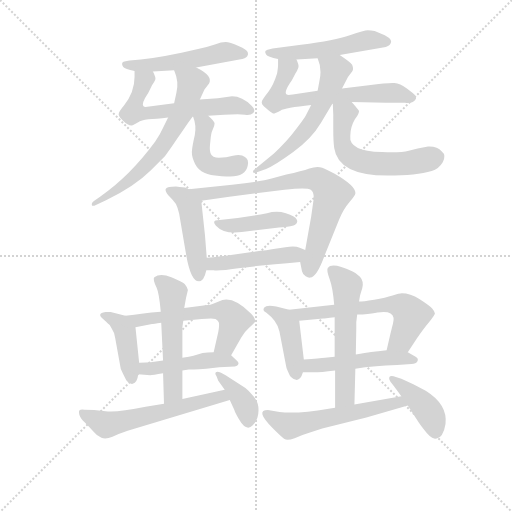
t = 0.00 s
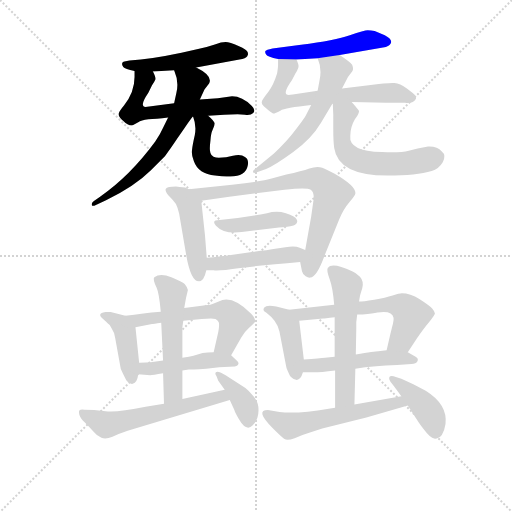
t = 3.26 s
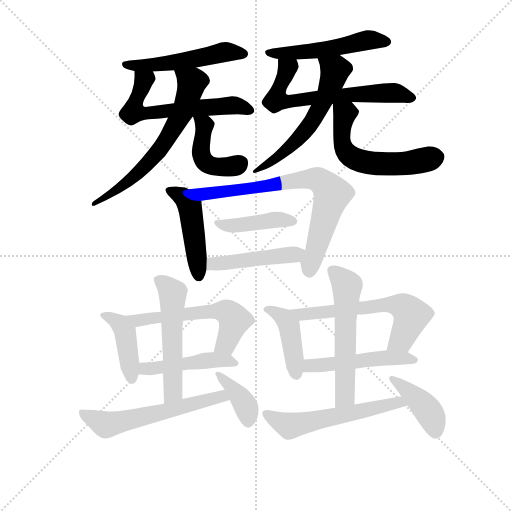
t = 6.51 s
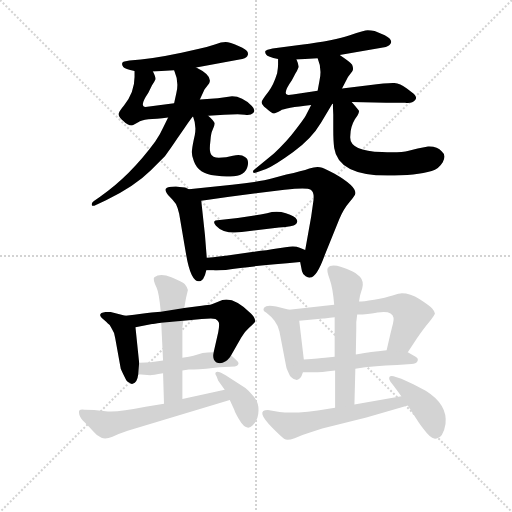
t = 9.77 s
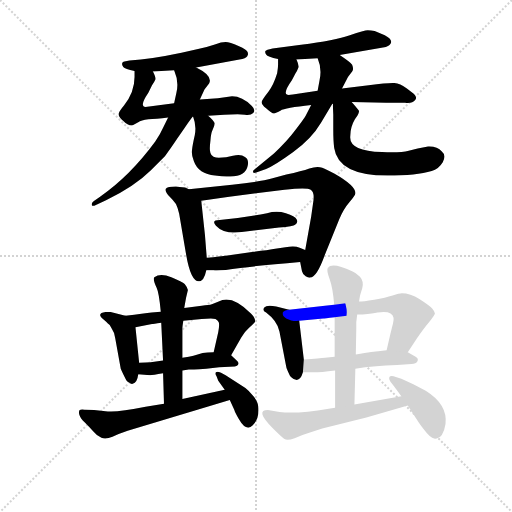
t = 13.03 s
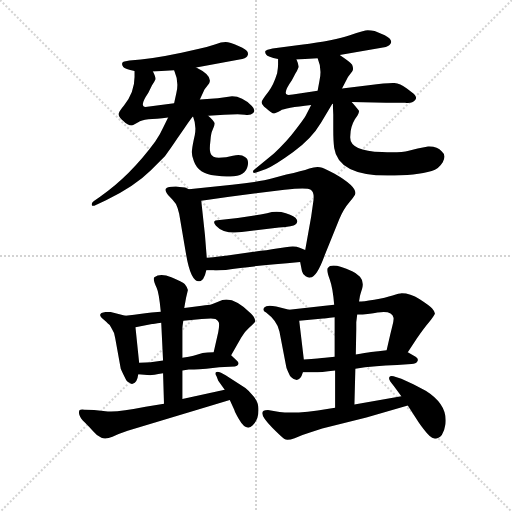
t = 16.29 s

The animated SVG that drew these frames (rendered in a browser with its animation timeline set to each time). Animation: 24 CSS @keyframes rules; one cycle of 16.29 s.

<svg version="1.1" viewBox="0 0 1024 1024" xmlns="http://www.w3.org/2000/svg">
  <g stroke="lightgray" stroke-dasharray="1,1" stroke-width="1" transform="scale(4, 4)">
    <line x1="0" y1="0" x2="256" y2="256"></line>
    <line x1="256" y1="0" x2="0" y2="256"></line>
    <line x1="128" y1="0" x2="128" y2="256"></line>
    <line x1="0" y1="128" x2="256" y2="128"></line>
  </g>
<g transform="scale(0.92, -0.92) translate(60, -900)">
   <style type="text/css">
    @keyframes keyframes0 {
      from {
       stroke: blue;
       stroke-dashoffset: 516;
       stroke-width: 128;
       }
       63% {
       animation-timing-function: step-end;
       stroke: blue;
       stroke-dashoffset: 0;
       stroke-width: 128;
       }
       to {
       stroke: black;
       stroke-width: 1024;
       }
       }
       #make-me-a-hanzi-animation-0 {
         animation: keyframes0 0.669922s both;
         animation-delay: 0.000000s;
         animation-timing-function: linear;
       }
    @keyframes keyframes1 {
      from {
       stroke: blue;
       stroke-dashoffset: 602;
       stroke-width: 128;
       }
       66% {
       animation-timing-function: step-end;
       stroke: blue;
       stroke-dashoffset: 0;
       stroke-width: 128;
       }
       to {
       stroke: black;
       stroke-width: 1024;
       }
       }
       #make-me-a-hanzi-animation-1 {
         animation: keyframes1 0.739909s both;
         animation-delay: 0.669922s;
         animation-timing-function: linear;
       }
    @keyframes keyframes2 {
      from {
       stroke: blue;
       stroke-dashoffset: 642;
       stroke-width: 128;
       }
       68% {
       animation-timing-function: step-end;
       stroke: blue;
       stroke-dashoffset: 0;
       stroke-width: 128;
       }
       to {
       stroke: black;
       stroke-width: 1024;
       }
       }
       #make-me-a-hanzi-animation-2 {
         animation: keyframes2 0.772461s both;
         animation-delay: 1.409831s;
         animation-timing-function: linear;
       }
    @keyframes keyframes3 {
      from {
       stroke: blue;
       stroke-dashoffset: 442;
       stroke-width: 128;
       }
       59% {
       animation-timing-function: step-end;
       stroke: blue;
       stroke-dashoffset: 0;
       stroke-width: 128;
       }
       to {
       stroke: black;
       stroke-width: 1024;
       }
       }
       #make-me-a-hanzi-animation-3 {
         animation: keyframes3 0.609701s both;
         animation-delay: 2.182292s;
         animation-timing-function: linear;
       }
    @keyframes keyframes4 {
      from {
       stroke: blue;
       stroke-dashoffset: 517;
       stroke-width: 128;
       }
       63% {
       animation-timing-function: step-end;
       stroke: blue;
       stroke-dashoffset: 0;
       stroke-width: 128;
       }
       to {
       stroke: black;
       stroke-width: 1024;
       }
       }
       #make-me-a-hanzi-animation-4 {
         animation: keyframes4 0.670736s both;
         animation-delay: 2.791992s;
         animation-timing-function: linear;
       }
    @keyframes keyframes5 {
      from {
       stroke: blue;
       stroke-dashoffset: 640;
       stroke-width: 128;
       }
       68% {
       animation-timing-function: step-end;
       stroke: blue;
       stroke-dashoffset: 0;
       stroke-width: 128;
       }
       to {
       stroke: black;
       stroke-width: 1024;
       }
       }
       #make-me-a-hanzi-animation-5 {
         animation: keyframes5 0.770833s both;
         animation-delay: 3.462728s;
         animation-timing-function: linear;
       }
    @keyframes keyframes6 {
      from {
       stroke: blue;
       stroke-dashoffset: 580;
       stroke-width: 128;
       }
       65% {
       animation-timing-function: step-end;
       stroke: blue;
       stroke-dashoffset: 0;
       stroke-width: 128;
       }
       to {
       stroke: black;
       stroke-width: 1024;
       }
       }
       #make-me-a-hanzi-animation-6 {
         animation: keyframes6 0.722005s both;
         animation-delay: 4.233561s;
         animation-timing-function: linear;
       }
    @keyframes keyframes7 {
      from {
       stroke: blue;
       stroke-dashoffset: 571;
       stroke-width: 128;
       }
       65% {
       animation-timing-function: step-end;
       stroke: blue;
       stroke-dashoffset: 0;
       stroke-width: 128;
       }
       to {
       stroke: black;
       stroke-width: 1024;
       }
       }
       #make-me-a-hanzi-animation-7 {
         animation: keyframes7 0.714681s both;
         animation-delay: 4.955566s;
         animation-timing-function: linear;
       }
    @keyframes keyframes8 {
      from {
       stroke: blue;
       stroke-dashoffset: 468;
       stroke-width: 128;
       }
       60% {
       animation-timing-function: step-end;
       stroke: blue;
       stroke-dashoffset: 0;
       stroke-width: 128;
       }
       to {
       stroke: black;
       stroke-width: 1024;
       }
       }
       #make-me-a-hanzi-animation-8 {
         animation: keyframes8 0.630859s both;
         animation-delay: 5.670247s;
         animation-timing-function: linear;
       }
    @keyframes keyframes9 {
      from {
       stroke: blue;
       stroke-dashoffset: 752;
       stroke-width: 128;
       }
       71% {
       animation-timing-function: step-end;
       stroke: blue;
       stroke-dashoffset: 0;
       stroke-width: 128;
       }
       to {
       stroke: black;
       stroke-width: 1024;
       }
       }
       #make-me-a-hanzi-animation-9 {
         animation: keyframes9 0.861979s both;
         animation-delay: 6.301107s;
         animation-timing-function: linear;
       }
    @keyframes keyframes10 {
      from {
       stroke: blue;
       stroke-dashoffset: 412;
       stroke-width: 128;
       }
       57% {
       animation-timing-function: step-end;
       stroke: blue;
       stroke-dashoffset: 0;
       stroke-width: 128;
       }
       to {
       stroke: black;
       stroke-width: 1024;
       }
       }
       #make-me-a-hanzi-animation-10 {
         animation: keyframes10 0.585286s both;
         animation-delay: 7.163086s;
         animation-timing-function: linear;
       }
    @keyframes keyframes11 {
      from {
       stroke: blue;
       stroke-dashoffset: 463;
       stroke-width: 128;
       }
       60% {
       animation-timing-function: step-end;
       stroke: blue;
       stroke-dashoffset: 0;
       stroke-width: 128;
       }
       to {
       stroke: black;
       stroke-width: 1024;
       }
       }
       #make-me-a-hanzi-animation-11 {
         animation: keyframes11 0.626790s both;
         animation-delay: 7.748372s;
         animation-timing-function: linear;
       }
    @keyframes keyframes12 {
      from {
       stroke: blue;
       stroke-dashoffset: 420;
       stroke-width: 128;
       }
       58% {
       animation-timing-function: step-end;
       stroke: blue;
       stroke-dashoffset: 0;
       stroke-width: 128;
       }
       to {
       stroke: black;
       stroke-width: 1024;
       }
       }
       #make-me-a-hanzi-animation-12 {
         animation: keyframes12 0.591797s both;
         animation-delay: 8.375163s;
         animation-timing-function: linear;
       }
    @keyframes keyframes13 {
      from {
       stroke: blue;
       stroke-dashoffset: 572;
       stroke-width: 128;
       }
       65% {
       animation-timing-function: step-end;
       stroke: blue;
       stroke-dashoffset: 0;
       stroke-width: 128;
       }
       to {
       stroke: black;
       stroke-width: 1024;
       }
       }
       #make-me-a-hanzi-animation-13 {
         animation: keyframes13 0.715495s both;
         animation-delay: 8.966960s;
         animation-timing-function: linear;
       }
    @keyframes keyframes14 {
      from {
       stroke: blue;
       stroke-dashoffset: 464;
       stroke-width: 128;
       }
       60% {
       animation-timing-function: step-end;
       stroke: blue;
       stroke-dashoffset: 0;
       stroke-width: 128;
       }
       to {
       stroke: black;
       stroke-width: 1024;
       }
       }
       #make-me-a-hanzi-animation-14 {
         animation: keyframes14 0.627604s both;
         animation-delay: 9.682454s;
         animation-timing-function: linear;
       }
    @keyframes keyframes15 {
      from {
       stroke: blue;
       stroke-dashoffset: 538;
       stroke-width: 128;
       }
       64% {
       animation-timing-function: step-end;
       stroke: blue;
       stroke-dashoffset: 0;
       stroke-width: 128;
       }
       to {
       stroke: black;
       stroke-width: 1024;
       }
       }
       #make-me-a-hanzi-animation-15 {
         animation: keyframes15 0.687826s both;
         animation-delay: 10.310059s;
         animation-timing-function: linear;
       }
    @keyframes keyframes16 {
      from {
       stroke: blue;
       stroke-dashoffset: 584;
       stroke-width: 128;
       }
       66% {
       animation-timing-function: step-end;
       stroke: blue;
       stroke-dashoffset: 0;
       stroke-width: 128;
       }
       to {
       stroke: black;
       stroke-width: 1024;
       }
       }
       #make-me-a-hanzi-animation-16 {
         animation: keyframes16 0.725260s both;
         animation-delay: 10.997884s;
         animation-timing-function: linear;
       }
    @keyframes keyframes17 {
      from {
       stroke: blue;
       stroke-dashoffset: 384;
       stroke-width: 128;
       }
       56% {
       animation-timing-function: step-end;
       stroke: blue;
       stroke-dashoffset: 0;
       stroke-width: 128;
       }
       to {
       stroke: black;
       stroke-width: 1024;
       }
       }
       #make-me-a-hanzi-animation-17 {
         animation: keyframes17 0.562500s both;
         animation-delay: 11.723145s;
         animation-timing-function: linear;
       }
    @keyframes keyframes18 {
      from {
       stroke: blue;
       stroke-dashoffset: 420;
       stroke-width: 128;
       }
       58% {
       animation-timing-function: step-end;
       stroke: blue;
       stroke-dashoffset: 0;
       stroke-width: 128;
       }
       to {
       stroke: black;
       stroke-width: 1024;
       }
       }
       #make-me-a-hanzi-animation-18 {
         animation: keyframes18 0.591797s both;
         animation-delay: 12.285645s;
         animation-timing-function: linear;
       }
    @keyframes keyframes19 {
      from {
       stroke: blue;
       stroke-dashoffset: 613;
       stroke-width: 128;
       }
       67% {
       animation-timing-function: step-end;
       stroke: blue;
       stroke-dashoffset: 0;
       stroke-width: 128;
       }
       to {
       stroke: black;
       stroke-width: 1024;
       }
       }
       #make-me-a-hanzi-animation-19 {
         animation: keyframes19 0.748861s both;
         animation-delay: 12.877441s;
         animation-timing-function: linear;
       }
    @keyframes keyframes20 {
      from {
       stroke: blue;
       stroke-dashoffset: 494;
       stroke-width: 128;
       }
       62% {
       animation-timing-function: step-end;
       stroke: blue;
       stroke-dashoffset: 0;
       stroke-width: 128;
       }
       to {
       stroke: black;
       stroke-width: 1024;
       }
       }
       #make-me-a-hanzi-animation-20 {
         animation: keyframes20 0.652018s both;
         animation-delay: 13.626302s;
         animation-timing-function: linear;
       }
    @keyframes keyframes21 {
      from {
       stroke: blue;
       stroke-dashoffset: 567;
       stroke-width: 128;
       }
       65% {
       animation-timing-function: step-end;
       stroke: blue;
       stroke-dashoffset: 0;
       stroke-width: 128;
       }
       to {
       stroke: black;
       stroke-width: 1024;
       }
       }
       #make-me-a-hanzi-animation-21 {
         animation: keyframes21 0.711426s both;
         animation-delay: 14.278320s;
         animation-timing-function: linear;
       }
    @keyframes keyframes22 {
      from {
       stroke: blue;
       stroke-dashoffset: 568;
       stroke-width: 128;
       }
       65% {
       animation-timing-function: step-end;
       stroke: blue;
       stroke-dashoffset: 0;
       stroke-width: 128;
       }
       to {
       stroke: black;
       stroke-width: 1024;
       }
       }
       #make-me-a-hanzi-animation-22 {
         animation: keyframes22 0.712240s both;
         animation-delay: 14.989746s;
         animation-timing-function: linear;
       }
    @keyframes keyframes23 {
      from {
       stroke: blue;
       stroke-dashoffset: 408;
       stroke-width: 128;
       }
       57% {
       animation-timing-function: step-end;
       stroke: blue;
       stroke-dashoffset: 0;
       stroke-width: 128;
       }
       to {
       stroke: black;
       stroke-width: 1024;
       }
       }
       #make-me-a-hanzi-animation-23 {
         animation: keyframes23 0.582031s both;
         animation-delay: 15.701986s;
         animation-timing-function: linear;
       }
</style>
<path d="M 272.5 744.5 L 318.5 747.5 L 366.5 753.5 L 460.5 770.5 Q 474.5 772.5 477.5 777.5 Q 480.5 782.5 478.5 786.5 Q 477.5 791.5 458.5 800.0 Q 439.5 808.5 430.5 808.5 Q 421.5 808.5 407.0 803.5 Q 392.5 798.5 370.5 793.5 L 334.5 785.5 Q 268.5 771.5 221.5 768.5 L 210.5 766.5 Q 206.5 766.5 205.5 762.5 Q 204.5 758.5 208.0 754.5 Q 211.5 750.5 232.5 745.5 L 272.5 744.5 Z" fill="lightgray"></path> 
<path d="M 318.5 675.5 L 264.5 668.5 Q 254.5 666.5 252.5 668.5 Q 245.5 673.5 262.5 698.5 L 270.5 714.5 Q 275.5 721.5 277.5 726.5 Q 279.5 730.5 272.5 744.5 C 261.5 772.5 232.5 775.5 232.5 745.5 L 232.5 732.5 Q 232.5 699.5 209.5 670.5 Q 200.5 659.5 198.5 654.5 Q 195.5 648.5 207.5 637.5 Q 219.5 625.5 228.5 627.5 L 240.5 634.5 Q 246.5 638.5 262.5 640.5 Q 278.5 641.5 305.5 644.5 L 392.5 648.5 L 427.5 650.5 L 456.5 651.5 L 472.5 650.5 Q 484.5 648.5 490.5 654.5 Q 496.5 660.5 487.5 669.5 Q 466.5 690.5 444.5 690.5 L 413.5 686.5 L 374.5 683.5 L 318.5 675.5 Z" fill="lightgray"></path> 
<path d="M 323.5 698.5 L 318.5 675.5 L 305.5 644.5 L 294.5 622.5 Q 288.5 608.5 277.5 592.5 Q 222.5 517.5 157.5 472.5 L 143.5 462.5 Q 138.5 458.5 139.5 454.5 Q 140.5 450.5 148.5 454.5 L 170.5 464.5 Q 234.5 496.5 267.5 529.5 L 298.5 560.5 Q 310.5 576.5 326.5 600.5 L 340.5 620.5 Q 346.5 630.5 359.5 647.5 L 374.5 683.5 L 384.5 705.5 L 394.5 718.5 Q 403.5 735.5 366.5 753.5 C 340.5 767.5 308.5 775.5 318.5 747.5 Q 329.5 722.5 323.5 698.5 Z" fill="lightgray"></path> 
<path d="M 359.5 647.5 Q 367.5 627.5 363.5 606.5 Q 358.5 584.5 357.5 574.5 Q 355.5 563.5 361.5 549.5 Q 371.5 521.5 407.5 518.5 Q 423.5 516.5 432.5 516.5 Q 473.5 513.5 478.5 539.5 Q 481.5 553.5 472.5 558.5 Q 464.5 565.5 446.5 561.5 Q 428.5 556.5 409.5 557.5 Q 397.5 559.5 396.5 572.5 Q 395.5 578.5 397.5 594.5 Q 398.5 610.5 402.5 618.5 Q 406.5 626.5 406.5 631.5 Q 406.5 636.5 392.5 648.5 C 370.5 668.5 349.5 675.5 359.5 647.5 Z" fill="lightgray"></path> 
<path d="M 678.5 780.5 L 772.5 796.5 Q 786.5 799.5 788.5 804.5 Q 795.5 813.5 776.5 823.5 L 754.5 832.5 Q 746.5 834.5 739.5 834.5 Q 732.5 834.5 700.5 823.5 Q 668.5 812.5 594.5 802.5 L 532.5 794.5 Q 518.5 791.5 517.0 789.0 Q 515.5 786.5 518.5 781.5 Q 521.5 776.5 544.5 771.5 L 584.5 770.5 L 630.5 773.5 L 678.5 780.5 Z" fill="lightgray"></path> 
<path d="M 704.5 678.5 L 779.5 676.5 L 820.5 676.5 Q 836.5 674.5 842.5 682.5 Q 848.5 689.5 836.5 698.5 L 824.5 707.5 Q 809.5 718.5 797.5 719.5 Q 785.5 720.5 741.5 714.5 L 683.5 707.5 L 630.5 702.5 L 576.5 694.5 Q 565.5 692.5 563.5 694.5 Q 555.5 698.5 574.5 725.5 L 582.5 740.5 Q 586.5 746.5 588.5 752.5 Q 590.5 757.5 584.5 770.5 C 574.5 798.5 544.5 801.5 544.5 771.5 L 544.5 758.5 Q 544.5 752.5 542.5 740.5 Q 534.5 714.5 523.5 700.5 Q 512.5 686.5 509.5 680.5 Q 506.5 673.5 518.5 664.5 Q 529.5 654.5 533.5 653.5 Q 536.5 652.5 549.5 659.5 Q 559.5 665.5 616.5 671.5 L 662.5 674.5 L 663.5 674.5 L 704.5 678.5 Z" fill="lightgray"></path> 
<path d="M 683.5 707.5 L 696.5 732.5 L 705.5 744.5 Q 709.5 749.5 705.5 759.5 Q 703.5 763.5 678.5 780.5 C 653.5 797.5 620.5 801.5 630.5 773.5 Q 640.5 750.5 634.5 724.5 L 630.5 702.5 L 616.5 671.5 L 604.5 648.5 Q 602.5 644.5 585.5 621.5 Q 562.5 590.5 535.5 566.5 L 494.5 532.5 Q 488.5 528.5 490.5 525.5 Q 490.5 522.5 498.5 525.5 L 518.5 532.5 Q 537.5 540.5 577.5 569.5 Q 617.5 598.5 637.5 632.5 L 662.5 674.5 L 683.5 707.5 Z" fill="lightgray"></path> 
<path d="M 701.5 604.5 Q 701.5 623.5 711.5 640.5 L 717.5 649.5 Q 720.5 654.5 720.5 658.5 Q 719.5 661.5 704.5 678.5 C 684.5 701.5 662.5 704.5 663.5 674.5 L 664.5 650.5 L 664.5 618.5 Q 664.5 593.5 666.5 578.5 Q 675.5 518.5 782.5 518.5 Q 845.5 518.5 878.5 528.5 Q 893.5 532.5 902.5 547.5 Q 910.5 562.5 900.5 570.5 Q 890.5 582.5 870.5 581.5 Q 846.5 577.5 828.5 572.5 Q 810.5 567.5 770.5 569.5 Q 697.5 571.5 701.5 604.5 Z" fill="lightgray"></path> 
<path d="M 350.5 488.5 L 342.5 492.5 Q 340.5 492.5 322.5 494.5 Q 303.5 494.5 300.5 489.5 Q 297.5 484.5 309.5 471.5 Q 316.5 464.5 322.5 456.5 Q 326.5 448.5 329.5 435.5 L 344.5 347.5 Q 354.5 288.5 372.5 288.5 Q 383.5 288.5 388.5 312.5 L 389.5 339.5 L 385.5 389.5 L 377.5 463.5 C 376.5 475.5 376.5 475.5 350.5 488.5 Z" fill="lightgray"></path> 
<path d="M 592.5 330.5 L 596.5 310.5 Q 598.5 302.5 604.5 299.5 Q 610.5 295.5 614.5 296.5 Q 628.5 296.5 646.5 346.5 L 677.5 423.5 Q 686.5 445.5 699.5 460.5 Q 712.5 475.5 712.5 479.5 Q 714.5 495.5 667.5 522.5 Q 646.5 533.5 640.5 535.5 Q 628.5 539.5 612.5 533.5 Q 596.5 527.5 562.5 520.5 L 532.5 512.5 Q 503.5 504.5 444.5 498.5 L 350.5 488.5 C 320.5 485.5 347.5 459.5 377.5 463.5 L 438.5 472.5 L 558.5 487.5 Q 607.5 492.5 615.5 487.5 Q 623.5 482.5 621.5 464.5 L 616.5 429.5 L 603.5 356.5 C 598.5 326.5 589.5 347.5 592.5 330.5 Z" fill="lightgray"></path> 
<path d="M 520.5 436.5 Q 471.5 427.5 417.5 421.5 Q 398.5 421.5 409.5 409.5 Q 426.5 390.5 465.5 395.5 L 546.5 405.5 Q 578.5 407.5 581.5 411.5 Q 588.5 415.5 585.0 423.0 Q 581.5 430.5 561.5 436.5 Q 541.5 442.5 520.5 436.5 Z" fill="lightgray"></path> 
<path d="M 388.5 312.5 L 404.5 312.5 Q 414.5 310.5 462.5 317.5 Q 510.5 323.5 592.5 330.5 C 622.5 333.5 631.5 344.5 603.5 356.5 L 591.5 361.5 Q 580.5 366.5 560.5 362.5 L 534.5 358.5 Q 524.5 356.5 491.5 352.5 L 434.5 344.5 Q 419.5 342.5 389.5 339.5 C 359.5 336.5 358.5 312.5 388.5 312.5 Z" fill="lightgray"></path> 
<path d="M 212.5 213.5 L 180.5 221.5 Q 177.5 222.5 169.5 221.5 Q 147.5 218.5 166.5 204.5 Q 172.5 199.5 174.5 196.5 Q 178.5 194.5 182.5 186.5 Q 188.5 178.5 190.5 164.5 L 202.5 98.5 Q 204.5 93.5 208.5 85.5 L 214.5 73.5 Q 217.5 69.5 220.5 68.5 Q 224.5 64.5 228.5 65.5 Q 238.5 68.5 240.5 86.5 L 242.5 111.5 L 234.5 188.5 C 232.5 208.5 232.5 208.5 212.5 213.5 Z" fill="lightgray"></path> 
<path d="M 442.5 127.5 L 464.5 166.5 Q 470.5 177.5 481.5 187.5 Q 492.5 197.5 494.5 200.5 Q 495.5 208.5 485.5 218.5 Q 443.5 260.5 415.5 244.5 L 400.5 238.5 Q 394.5 236.5 378.5 235.5 L 340.5 230.5 L 289.5 222.5 L 269.5 220.5 Q 254.5 218.5 212.5 213.5 C 182.5 209.5 205.5 182.5 234.5 188.5 L 270.5 195.5 Q 272.5 195.5 290.5 198.5 L 338.5 202.5 L 378.5 206.5 Q 403.5 208.5 408.5 206.5 Q 413.5 203.5 415.5 199.5 Q 417.5 194.5 414.5 178.5 L 404.5 134.5 C 397.5 105.5 427.5 101.5 442.5 127.5 Z" fill="lightgray"></path> 
<path d="M 336.5 94.5 L 350.5 96.5 Q 354.5 96.5 388.5 98.5 L 416.5 101.5 L 450.5 103.5 Q 458.5 105.5 458.5 110.5 Q 458.5 113.5 454.5 116.5 L 442.5 127.5 C 434.5 135.5 434.5 135.5 404.5 134.5 Q 390.5 134.5 380.5 132.5 L 360.5 126.5 Q 352.5 124.5 336.5 122.5 L 294.5 116.5 L 267.5 112.5 Q 258.5 111.5 242.5 111.5 C 212.5 111.5 210.5 88.5 240.5 86.5 L 266.5 84.5 Q 271.5 84.5 294.5 88.5 L 336.5 94.5 Z" fill="lightgray"></path> 
<path d="M 336.5 32.5 L 336.5 94.5 L 336.5 122.5 L 336.5 186.5 Q 336.5 189.5 338.5 202.5 L 340.5 230.5 L 344.5 252.5 L 348.5 269.5 Q 346.5 276.5 341.5 282.5 Q 336.5 287.5 312.5 297.5 Q 288.5 306.5 275.5 297.5 Q 271.5 293.5 280.5 274.5 Q 285.5 264.5 289.5 222.5 L 290.5 198.5 L 294.5 116.5 L 294.5 88.5 L 296.5 22.5 C 297.5 -7.5 336.5 2.5 336.5 32.5 Z" fill="lightgray"></path> 
<path d="M 428.5 52.5 L 336.5 32.5 L 296.5 22.5 L 256.5 15.5 Q 196.5 3.5 174.5 5.5 L 144.5 8.5 L 123.5 9.5 Q 115.5 10.5 113.5 8.5 Q 110.5 6.5 112.5 -1.5 Q 114.5 -9.5 124.5 -18.5 Q 133.5 -27.5 142.5 -37.5 Q 150.5 -47.5 160.5 -51.5 Q 169.5 -55.5 184.5 -49.5 Q 199.5 -42.5 217.5 -36.5 L 439.5 30.5 C 468.5 39.5 457.5 58.5 428.5 52.5 Z" fill="lightgray"></path> 
<path d="M 439.5 30.5 L 449.5 8.5 Q 450.5 3.5 459.5 -11.5 Q 475.5 -39.5 489.5 -24.5 Q 504.5 -9.5 501.5 16.5 Q 500.5 26.5 491.0 38.5 Q 481.5 50.5 473.5 56.5 L 430.5 84.5 L 420.5 89.5 Q 412.5 93.5 409.5 91.0 Q 406.5 88.5 410.5 82.5 L 414.5 72.5 L 428.5 52.5 L 439.5 30.5 Z" fill="lightgray"></path> 
<path d="M 568.5 226.5 L 540.5 233.5 Q 519.5 237.5 514.5 231.5 Q 509.5 224.5 518.5 220.5 Q 542.5 202.5 547.5 179.5 L 561.5 106.5 Q 562.5 98.5 565.5 93.5 L 570.5 82.5 Q 590.5 62.5 598.5 90.5 L 600.5 118.5 L 590.5 202.5 C 588.5 221.5 588.5 221.5 568.5 226.5 Z" fill="lightgray"></path> 
<path d="M 826.5 134.5 L 846.5 164.5 Q 861.5 186.5 873.5 200.5 Q 884.5 214.5 885.5 218.5 Q 885.5 222.5 879.5 229.5 Q 872.5 236.5 852.5 249.5 Q 831.5 262.5 813.5 262.5 Q 808.5 262.5 793.5 257.5 Q 778.5 252.5 753.5 248.5 Q 728.5 244.5 720.5 244.5 L 666.5 237.5 L 646.5 235.5 L 568.5 226.5 C 538.5 223.5 560.5 199.5 590.5 202.5 L 642.5 207.5 Q 644.5 207.5 667.5 210.5 L 716.5 216.5 L 728.5 216.5 Q 751.5 218.5 760.5 220.5 Q 792.5 225.5 795.5 209.5 Q 796.5 204.5 792.5 189.5 L 788.5 173.5 L 780.5 138.5 C 773.5 109.5 809.5 109.5 826.5 134.5 Z" fill="lightgray"></path> 
<path d="M 598.5 90.5 L 622.5 90.5 Q 636.5 90.5 668.5 94.5 L 712.5 98.5 L 733.5 101.5 Q 759.5 104.5 778.5 105.5 L 803.5 106.5 L 834.5 108.5 Q 844.5 108.5 847.5 114.5 Q 850.5 120.5 843.5 124.5 L 826.5 134.5 L 780.5 138.5 L 762.5 136.5 Q 755.5 136.5 713.5 129.5 L 667.5 124.5 L 646.5 122.5 Q 636.5 121.5 600.5 118.5 C 570.5 116.5 568.5 90.5 598.5 90.5 Z" fill="lightgray"></path> 
<path d="M 668.5 94.5 L 668.5 13.5 C 668.5 -16.5 709.5 -9.5 710.5 20.5 L 712.5 98.5 L 713.5 129.5 L 714.5 184.5 L 714.5 199.5 Q 715.5 207.5 716.5 216.5 L 720.5 244.5 L 722.5 256.5 Q 722.5 257.5 727.5 273.5 Q 731.5 288.5 722.5 298.5 Q 713.5 307.5 705.5 310.5 Q 661.5 330.5 652.5 317.5 Q 649.5 312.5 656.5 293.5 Q 663.5 274.5 666.5 237.5 L 667.5 210.5 L 667.5 124.5 L 668.5 94.5 Z" fill="lightgray"></path> 
<path d="M 668.5 13.5 L 654.5 11.5 Q 584.5 -0.5 547.5 4.5 L 522.5 8.5 Q 493.5 8.5 532.5 -30.5 Q 552.5 -50.5 558.5 -54.5 Q 564.5 -58.5 580.5 -52.5 Q 595.5 -45.5 615.5 -39.5 L 640.5 -31.5 L 736.5 -7.5 L 826.5 18.5 C 855.5 26.5 842.5 43.5 812.5 38.5 L 710.5 20.5 L 668.5 13.5 Z" fill="lightgray"></path> 
<path d="M 826.5 18.5 L 846.5 -12.5 Q 848.5 -16.5 862.0 -34.5 Q 875.5 -52.5 884.0 -53.5 Q 892.5 -54.5 900.5 -45.5 Q 906.5 -35.5 908.5 -21.5 Q 913.5 20.5 865.5 50.5 L 838.5 64.5 L 812.5 76.5 L 800.5 80.5 Q 789.5 84.5 786.5 80.5 Q 784.5 76.5 788.5 70.5 L 796.5 60.5 L 812.5 38.5 L 826.5 18.5 Z" fill="lightgray"></path> 
      <clipPath id="make-me-a-hanzi-clip-0">
      <path d="M 272.5 744.5 L 318.5 747.5 L 366.5 753.5 L 460.5 770.5 Q 474.5 772.5 477.5 777.5 Q 480.5 782.5 478.5 786.5 Q 477.5 791.5 458.5 800.0 Q 439.5 808.5 430.5 808.5 Q 421.5 808.5 407.0 803.5 Q 392.5 798.5 370.5 793.5 L 334.5 785.5 Q 268.5 771.5 221.5 768.5 L 210.5 766.5 Q 206.5 766.5 205.5 762.5 Q 204.5 758.5 208.0 754.5 Q 211.5 750.5 232.5 745.5 L 272.5 744.5 Z" fill="lightgray"></path>
      </clipPath>
      <path clip-path="url(#make-me-a-hanzi-clip-0)" d="M 211.5 760.5 L 279.5 759.5 L 427.5 786.5 L 468.5 783.5 " fill="none" id="make-me-a-hanzi-animation-0" stroke-dasharray="388 776" stroke-linecap="round"></path>

      <clipPath id="make-me-a-hanzi-clip-1">
      <path d="M 318.5 675.5 L 264.5 668.5 Q 254.5 666.5 252.5 668.5 Q 245.5 673.5 262.5 698.5 L 270.5 714.5 Q 275.5 721.5 277.5 726.5 Q 279.5 730.5 272.5 744.5 C 261.5 772.5 232.5 775.5 232.5 745.5 L 232.5 732.5 Q 232.5 699.5 209.5 670.5 Q 200.5 659.5 198.5 654.5 Q 195.5 648.5 207.5 637.5 Q 219.5 625.5 228.5 627.5 L 240.5 634.5 Q 246.5 638.5 262.5 640.5 Q 278.5 641.5 305.5 644.5 L 392.5 648.5 L 427.5 650.5 L 456.5 651.5 L 472.5 650.5 Q 484.5 648.5 490.5 654.5 Q 496.5 660.5 487.5 669.5 Q 466.5 690.5 444.5 690.5 L 413.5 686.5 L 374.5 683.5 L 318.5 675.5 Z" fill="lightgray"></path>
      </clipPath>
      <path clip-path="url(#make-me-a-hanzi-clip-1)" d="M 239.5 739.5 L 252.5 725.5 L 230.5 664.5 L 230.5 657.5 L 237.5 654.5 L 439.5 671.5 L 482.5 660.5 " fill="none" id="make-me-a-hanzi-animation-1" stroke-dasharray="474 948" stroke-linecap="round"></path>

      <clipPath id="make-me-a-hanzi-clip-2">
      <path d="M 323.5 698.5 L 318.5 675.5 L 305.5 644.5 L 294.5 622.5 Q 288.5 608.5 277.5 592.5 Q 222.5 517.5 157.5 472.5 L 143.5 462.5 Q 138.5 458.5 139.5 454.5 Q 140.5 450.5 148.5 454.5 L 170.5 464.5 Q 234.5 496.5 267.5 529.5 L 298.5 560.5 Q 310.5 576.5 326.5 600.5 L 340.5 620.5 Q 346.5 630.5 359.5 647.5 L 374.5 683.5 L 384.5 705.5 L 394.5 718.5 Q 403.5 735.5 366.5 753.5 C 340.5 767.5 308.5 775.5 318.5 747.5 Q 329.5 722.5 323.5 698.5 Z" fill="lightgray"></path>
      </clipPath>
      <path clip-path="url(#make-me-a-hanzi-clip-2)" d="M 325.5 742.5 L 351.5 725.5 L 355.5 712.5 L 338.5 660.5 L 307.5 604.5 L 281.5 567.5 L 235.5 519.5 L 175.5 473.5 L 144.5 457.5 " fill="none" id="make-me-a-hanzi-animation-2" stroke-dasharray="514 1028" stroke-linecap="round"></path>

      <clipPath id="make-me-a-hanzi-clip-3">
      <path d="M 359.5 647.5 Q 367.5 627.5 363.5 606.5 Q 358.5 584.5 357.5 574.5 Q 355.5 563.5 361.5 549.5 Q 371.5 521.5 407.5 518.5 Q 423.5 516.5 432.5 516.5 Q 473.5 513.5 478.5 539.5 Q 481.5 553.5 472.5 558.5 Q 464.5 565.5 446.5 561.5 Q 428.5 556.5 409.5 557.5 Q 397.5 559.5 396.5 572.5 Q 395.5 578.5 397.5 594.5 Q 398.5 610.5 402.5 618.5 Q 406.5 626.5 406.5 631.5 Q 406.5 636.5 392.5 648.5 C 370.5 668.5 349.5 675.5 359.5 647.5 Z" fill="lightgray"></path>
      </clipPath>
      <path clip-path="url(#make-me-a-hanzi-clip-3)" d="M 365.5 641.5 L 383.5 627.5 L 376.5 568.5 L 386.5 546.5 L 416.5 537.5 L 464.5 545.5 " fill="none" id="make-me-a-hanzi-animation-3" stroke-dasharray="314 628" stroke-linecap="round"></path>

      <clipPath id="make-me-a-hanzi-clip-4">
      <path d="M 678.5 780.5 L 772.5 796.5 Q 786.5 799.5 788.5 804.5 Q 795.5 813.5 776.5 823.5 L 754.5 832.5 Q 746.5 834.5 739.5 834.5 Q 732.5 834.5 700.5 823.5 Q 668.5 812.5 594.5 802.5 L 532.5 794.5 Q 518.5 791.5 517.0 789.0 Q 515.5 786.5 518.5 781.5 Q 521.5 776.5 544.5 771.5 L 584.5 770.5 L 630.5 773.5 L 678.5 780.5 Z" fill="lightgray"></path>
      </clipPath>
      <path clip-path="url(#make-me-a-hanzi-clip-4)" d="M 521.5 786.5 L 578.5 784.5 L 683.5 798.5 L 739.5 812.5 L 779.5 809.5 " fill="none" id="make-me-a-hanzi-animation-4" stroke-dasharray="389 778" stroke-linecap="round"></path>

      <clipPath id="make-me-a-hanzi-clip-5">
      <path d="M 704.5 678.5 L 779.5 676.5 L 820.5 676.5 Q 836.5 674.5 842.5 682.5 Q 848.5 689.5 836.5 698.5 L 824.5 707.5 Q 809.5 718.5 797.5 719.5 Q 785.5 720.5 741.5 714.5 L 683.5 707.5 L 630.5 702.5 L 576.5 694.5 Q 565.5 692.5 563.5 694.5 Q 555.5 698.5 574.5 725.5 L 582.5 740.5 Q 586.5 746.5 588.5 752.5 Q 590.5 757.5 584.5 770.5 C 574.5 798.5 544.5 801.5 544.5 771.5 L 544.5 758.5 Q 544.5 752.5 542.5 740.5 Q 534.5 714.5 523.5 700.5 Q 512.5 686.5 509.5 680.5 Q 506.5 673.5 518.5 664.5 Q 529.5 654.5 533.5 653.5 Q 536.5 652.5 549.5 659.5 Q 559.5 665.5 616.5 671.5 L 662.5 674.5 L 663.5 674.5 L 704.5 678.5 Z" fill="lightgray"></path>
      </clipPath>
      <path clip-path="url(#make-me-a-hanzi-clip-5)" d="M 551.5 765.5 L 563.5 745.5 L 541.5 683.5 L 556.5 678.5 L 753.5 697.5 L 793.5 698.5 L 833.5 687.5 " fill="none" id="make-me-a-hanzi-animation-5" stroke-dasharray="512 1024" stroke-linecap="round"></path>

      <clipPath id="make-me-a-hanzi-clip-6">
      <path d="M 683.5 707.5 L 696.5 732.5 L 705.5 744.5 Q 709.5 749.5 705.5 759.5 Q 703.5 763.5 678.5 780.5 C 653.5 797.5 620.5 801.5 630.5 773.5 Q 640.5 750.5 634.5 724.5 L 630.5 702.5 L 616.5 671.5 L 604.5 648.5 Q 602.5 644.5 585.5 621.5 Q 562.5 590.5 535.5 566.5 L 494.5 532.5 Q 488.5 528.5 490.5 525.5 Q 490.5 522.5 498.5 525.5 L 518.5 532.5 Q 537.5 540.5 577.5 569.5 Q 617.5 598.5 637.5 632.5 L 662.5 674.5 L 683.5 707.5 Z" fill="lightgray"></path>
      </clipPath>
      <path clip-path="url(#make-me-a-hanzi-clip-6)" d="M 637.5 769.5 L 667.5 743.5 L 618.5 636.5 L 575.5 585.5 L 494.5 527.5 " fill="none" id="make-me-a-hanzi-animation-6" stroke-dasharray="452 904" stroke-linecap="round"></path>

      <clipPath id="make-me-a-hanzi-clip-7">
      <path d="M 701.5 604.5 Q 701.5 623.5 711.5 640.5 L 717.5 649.5 Q 720.5 654.5 720.5 658.5 Q 719.5 661.5 704.5 678.5 C 684.5 701.5 662.5 704.5 663.5 674.5 L 664.5 650.5 L 664.5 618.5 Q 664.5 593.5 666.5 578.5 Q 675.5 518.5 782.5 518.5 Q 845.5 518.5 878.5 528.5 Q 893.5 532.5 902.5 547.5 Q 910.5 562.5 900.5 570.5 Q 890.5 582.5 870.5 581.5 Q 846.5 577.5 828.5 572.5 Q 810.5 567.5 770.5 569.5 Q 697.5 571.5 701.5 604.5 Z" fill="lightgray"></path>
      </clipPath>
      <path clip-path="url(#make-me-a-hanzi-clip-7)" d="M 670.5 668.5 L 689.5 652.5 L 684.5 585.5 L 696.5 564.5 L 711.5 554.5 L 772.5 542.5 L 821.5 544.5 L 889.5 558.5 " fill="none" id="make-me-a-hanzi-animation-7" stroke-dasharray="443 886" stroke-linecap="round"></path>

      <clipPath id="make-me-a-hanzi-clip-8">
      <path d="M 350.5 488.5 L 342.5 492.5 Q 340.5 492.5 322.5 494.5 Q 303.5 494.5 300.5 489.5 Q 297.5 484.5 309.5 471.5 Q 316.5 464.5 322.5 456.5 Q 326.5 448.5 329.5 435.5 L 344.5 347.5 Q 354.5 288.5 372.5 288.5 Q 383.5 288.5 388.5 312.5 L 389.5 339.5 L 385.5 389.5 L 377.5 463.5 C 376.5 475.5 376.5 475.5 350.5 488.5 Z" fill="lightgray"></path>
      </clipPath>
      <path clip-path="url(#make-me-a-hanzi-clip-8)" d="M 306.5 486.5 L 337.5 471.5 L 352.5 448.5 L 372.5 299.5 " fill="none" id="make-me-a-hanzi-animation-8" stroke-dasharray="340 680" stroke-linecap="round"></path>

      <clipPath id="make-me-a-hanzi-clip-9">
      <path d="M 592.5 330.5 L 596.5 310.5 Q 598.5 302.5 604.5 299.5 Q 610.5 295.5 614.5 296.5 Q 628.5 296.5 646.5 346.5 L 677.5 423.5 Q 686.5 445.5 699.5 460.5 Q 712.5 475.5 712.5 479.5 Q 714.5 495.5 667.5 522.5 Q 646.5 533.5 640.5 535.5 Q 628.5 539.5 612.5 533.5 Q 596.5 527.5 562.5 520.5 L 532.5 512.5 Q 503.5 504.5 444.5 498.5 L 350.5 488.5 C 320.5 485.5 347.5 459.5 377.5 463.5 L 438.5 472.5 L 558.5 487.5 Q 607.5 492.5 615.5 487.5 Q 623.5 482.5 621.5 464.5 L 616.5 429.5 L 603.5 356.5 C 598.5 326.5 589.5 347.5 592.5 330.5 Z" fill="lightgray"></path>
      </clipPath>
      <path clip-path="url(#make-me-a-hanzi-clip-9)" d="M 358.5 488.5 L 383.5 477.5 L 573.5 506.5 L 634.5 508.5 L 661.5 478.5 L 612.5 310.5 " fill="none" id="make-me-a-hanzi-animation-9" stroke-dasharray="624 1248" stroke-linecap="round"></path>

      <clipPath id="make-me-a-hanzi-clip-10">
      <path d="M 520.5 436.5 Q 471.5 427.5 417.5 421.5 Q 398.5 421.5 409.5 409.5 Q 426.5 390.5 465.5 395.5 L 546.5 405.5 Q 578.5 407.5 581.5 411.5 Q 588.5 415.5 585.0 423.0 Q 581.5 430.5 561.5 436.5 Q 541.5 442.5 520.5 436.5 Z" fill="lightgray"></path>
      </clipPath>
      <path clip-path="url(#make-me-a-hanzi-clip-10)" d="M 419.5 411.5 L 455.5 409.5 L 541.5 422.5 L 574.5 419.5 " fill="none" id="make-me-a-hanzi-animation-10" stroke-dasharray="284 568" stroke-linecap="round"></path>

      <clipPath id="make-me-a-hanzi-clip-11">
      <path d="M 388.5 312.5 L 404.5 312.5 Q 414.5 310.5 462.5 317.5 Q 510.5 323.5 592.5 330.5 C 622.5 333.5 631.5 344.5 603.5 356.5 L 591.5 361.5 Q 580.5 366.5 560.5 362.5 L 534.5 358.5 Q 524.5 356.5 491.5 352.5 L 434.5 344.5 Q 419.5 342.5 389.5 339.5 C 359.5 336.5 358.5 312.5 388.5 312.5 Z" fill="lightgray"></path>
      </clipPath>
      <path clip-path="url(#make-me-a-hanzi-clip-11)" d="M 392.5 319.5 L 403.5 327.5 L 580.5 346.5 L 594.5 352.5 " fill="none" id="make-me-a-hanzi-animation-11" stroke-dasharray="335 670" stroke-linecap="round"></path>

      <clipPath id="make-me-a-hanzi-clip-12">
      <path d="M 212.5 213.5 L 180.5 221.5 Q 177.5 222.5 169.5 221.5 Q 147.5 218.5 166.5 204.5 Q 172.5 199.5 174.5 196.5 Q 178.5 194.5 182.5 186.5 Q 188.5 178.5 190.5 164.5 L 202.5 98.5 Q 204.5 93.5 208.5 85.5 L 214.5 73.5 Q 217.5 69.5 220.5 68.5 Q 224.5 64.5 228.5 65.5 Q 238.5 68.5 240.5 86.5 L 242.5 111.5 L 234.5 188.5 C 232.5 208.5 232.5 208.5 212.5 213.5 Z" fill="lightgray"></path>
      </clipPath>
      <path clip-path="url(#make-me-a-hanzi-clip-12)" d="M 166.5 213.5 L 192.5 201.5 L 207.5 186.5 L 227.5 74.5 " fill="none" id="make-me-a-hanzi-animation-12" stroke-dasharray="292 584" stroke-linecap="round"></path>

      <clipPath id="make-me-a-hanzi-clip-13">
      <path d="M 442.5 127.5 L 464.5 166.5 Q 470.5 177.5 481.5 187.5 Q 492.5 197.5 494.5 200.5 Q 495.5 208.5 485.5 218.5 Q 443.5 260.5 415.5 244.5 L 400.5 238.5 Q 394.5 236.5 378.5 235.5 L 340.5 230.5 L 289.5 222.5 L 269.5 220.5 Q 254.5 218.5 212.5 213.5 C 182.5 209.5 205.5 182.5 234.5 188.5 L 270.5 195.5 Q 272.5 195.5 290.5 198.5 L 338.5 202.5 L 378.5 206.5 Q 403.5 208.5 408.5 206.5 Q 413.5 203.5 415.5 199.5 Q 417.5 194.5 414.5 178.5 L 404.5 134.5 C 397.5 105.5 427.5 101.5 442.5 127.5 Z" fill="lightgray"></path>
      </clipPath>
      <path clip-path="url(#make-me-a-hanzi-clip-13)" d="M 222.5 214.5 L 229.5 206.5 L 250.5 204.5 L 373.5 221.5 L 432.5 221.5 L 449.5 204.5 L 434.5 157.5 L 412.5 140.5 " fill="none" id="make-me-a-hanzi-animation-13" stroke-dasharray="444 888" stroke-linecap="round"></path>

      <clipPath id="make-me-a-hanzi-clip-14">
      <path d="M 336.5 94.5 L 350.5 96.5 Q 354.5 96.5 388.5 98.5 L 416.5 101.5 L 450.5 103.5 Q 458.5 105.5 458.5 110.5 Q 458.5 113.5 454.5 116.5 L 442.5 127.5 C 434.5 135.5 434.5 135.5 404.5 134.5 Q 390.5 134.5 380.5 132.5 L 360.5 126.5 Q 352.5 124.5 336.5 122.5 L 294.5 116.5 L 267.5 112.5 Q 258.5 111.5 242.5 111.5 C 212.5 111.5 210.5 88.5 240.5 86.5 L 266.5 84.5 Q 271.5 84.5 294.5 88.5 L 336.5 94.5 Z" fill="lightgray"></path>
      </clipPath>
      <path clip-path="url(#make-me-a-hanzi-clip-14)" d="M 247.5 92.5 L 254.5 98.5 L 398.5 117.5 L 451.5 110.5 " fill="none" id="make-me-a-hanzi-animation-14" stroke-dasharray="336 672" stroke-linecap="round"></path>

      <clipPath id="make-me-a-hanzi-clip-15">
      <path d="M 336.5 32.5 L 336.5 94.5 L 336.5 122.5 L 336.5 186.5 Q 336.5 189.5 338.5 202.5 L 340.5 230.5 L 344.5 252.5 L 348.5 269.5 Q 346.5 276.5 341.5 282.5 Q 336.5 287.5 312.5 297.5 Q 288.5 306.5 275.5 297.5 Q 271.5 293.5 280.5 274.5 Q 285.5 264.5 289.5 222.5 L 290.5 198.5 L 294.5 116.5 L 294.5 88.5 L 296.5 22.5 C 297.5 -7.5 336.5 2.5 336.5 32.5 Z" fill="lightgray"></path>
      </clipPath>
      <path clip-path="url(#make-me-a-hanzi-clip-15)" d="M 283.5 292.5 L 315.5 262.5 L 316.5 48.5 L 301.5 29.5 " fill="none" id="make-me-a-hanzi-animation-15" stroke-dasharray="410 820" stroke-linecap="round"></path>

      <clipPath id="make-me-a-hanzi-clip-16">
      <path d="M 428.5 52.5 L 336.5 32.5 L 296.5 22.5 L 256.5 15.5 Q 196.5 3.5 174.5 5.5 L 144.5 8.5 L 123.5 9.5 Q 115.5 10.5 113.5 8.5 Q 110.5 6.5 112.5 -1.5 Q 114.5 -9.5 124.5 -18.5 Q 133.5 -27.5 142.5 -37.5 Q 150.5 -47.5 160.5 -51.5 Q 169.5 -55.5 184.5 -49.5 Q 199.5 -42.5 217.5 -36.5 L 439.5 30.5 C 468.5 39.5 457.5 58.5 428.5 52.5 Z" fill="lightgray"></path>
      </clipPath>
      <path clip-path="url(#make-me-a-hanzi-clip-16)" d="M 118.5 3.5 L 169.5 -23.5 L 421.5 38.5 L 430.5 32.5 " fill="none" id="make-me-a-hanzi-animation-16" stroke-dasharray="456 912" stroke-linecap="round"></path>

      <clipPath id="make-me-a-hanzi-clip-17">
      <path d="M 439.5 30.5 L 449.5 8.5 Q 450.5 3.5 459.5 -11.5 Q 475.5 -39.5 489.5 -24.5 Q 504.5 -9.5 501.5 16.5 Q 500.5 26.5 491.0 38.5 Q 481.5 50.5 473.5 56.5 L 430.5 84.5 L 420.5 89.5 Q 412.5 93.5 409.5 91.0 Q 406.5 88.5 410.5 82.5 L 414.5 72.5 L 428.5 52.5 L 439.5 30.5 Z" fill="lightgray"></path>
      </clipPath>
      <path clip-path="url(#make-me-a-hanzi-clip-17)" d="M 414.5 87.5 L 473.5 19.5 L 479.5 -17.5 " fill="none" id="make-me-a-hanzi-animation-17" stroke-dasharray="256 512" stroke-linecap="round"></path>

      <clipPath id="make-me-a-hanzi-clip-18">
      <path d="M 568.5 226.5 L 540.5 233.5 Q 519.5 237.5 514.5 231.5 Q 509.5 224.5 518.5 220.5 Q 542.5 202.5 547.5 179.5 L 561.5 106.5 Q 562.5 98.5 565.5 93.5 L 570.5 82.5 Q 590.5 62.5 598.5 90.5 L 600.5 118.5 L 590.5 202.5 C 588.5 221.5 588.5 221.5 568.5 226.5 Z" fill="lightgray"></path>
      </clipPath>
      <path clip-path="url(#make-me-a-hanzi-clip-18)" d="M 521.5 227.5 L 545.5 216.5 L 568.5 191.5 L 583.5 88.5 " fill="none" id="make-me-a-hanzi-animation-18" stroke-dasharray="292 584" stroke-linecap="round"></path>

      <clipPath id="make-me-a-hanzi-clip-19">
      <path d="M 826.5 134.5 L 846.5 164.5 Q 861.5 186.5 873.5 200.5 Q 884.5 214.5 885.5 218.5 Q 885.5 222.5 879.5 229.5 Q 872.5 236.5 852.5 249.5 Q 831.5 262.5 813.5 262.5 Q 808.5 262.5 793.5 257.5 Q 778.5 252.5 753.5 248.5 Q 728.5 244.5 720.5 244.5 L 666.5 237.5 L 646.5 235.5 L 568.5 226.5 C 538.5 223.5 560.5 199.5 590.5 202.5 L 642.5 207.5 Q 644.5 207.5 667.5 210.5 L 716.5 216.5 L 728.5 216.5 Q 751.5 218.5 760.5 220.5 Q 792.5 225.5 795.5 209.5 Q 796.5 204.5 792.5 189.5 L 788.5 173.5 L 780.5 138.5 C 773.5 109.5 809.5 109.5 826.5 134.5 Z" fill="lightgray"></path>
      </clipPath>
      <path clip-path="url(#make-me-a-hanzi-clip-19)" d="M 576.5 226.5 L 596.5 216.5 L 779.5 238.5 L 806.5 236.5 L 834.5 214.5 L 812.5 161.5 L 788.5 142.5 " fill="none" id="make-me-a-hanzi-animation-19" stroke-dasharray="485 970" stroke-linecap="round"></path>

      <clipPath id="make-me-a-hanzi-clip-20">
      <path d="M 598.5 90.5 L 622.5 90.5 Q 636.5 90.5 668.5 94.5 L 712.5 98.5 L 733.5 101.5 Q 759.5 104.5 778.5 105.5 L 803.5 106.5 L 834.5 108.5 Q 844.5 108.5 847.5 114.5 Q 850.5 120.5 843.5 124.5 L 826.5 134.5 L 780.5 138.5 L 762.5 136.5 Q 755.5 136.5 713.5 129.5 L 667.5 124.5 L 646.5 122.5 Q 636.5 121.5 600.5 118.5 C 570.5 116.5 568.5 90.5 598.5 90.5 Z" fill="lightgray"></path>
      </clipPath>
      <path clip-path="url(#make-me-a-hanzi-clip-20)" d="M 604.5 97.5 L 615.5 105.5 L 777.5 122.5 L 838.5 116.5 " fill="none" id="make-me-a-hanzi-animation-20" stroke-dasharray="366 732" stroke-linecap="round"></path>

      <clipPath id="make-me-a-hanzi-clip-21">
      <path d="M 668.5 94.5 L 668.5 13.5 C 668.5 -16.5 709.5 -9.5 710.5 20.5 L 712.5 98.5 L 713.5 129.5 L 714.5 184.5 L 714.5 199.5 Q 715.5 207.5 716.5 216.5 L 720.5 244.5 L 722.5 256.5 Q 722.5 257.5 727.5 273.5 Q 731.5 288.5 722.5 298.5 Q 713.5 307.5 705.5 310.5 Q 661.5 330.5 652.5 317.5 Q 649.5 312.5 656.5 293.5 Q 663.5 274.5 666.5 237.5 L 667.5 210.5 L 667.5 124.5 L 668.5 94.5 Z" fill="lightgray"></path>
      </clipPath>
      <path clip-path="url(#make-me-a-hanzi-clip-21)" d="M 660.5 312.5 L 686.5 290.5 L 694.5 275.5 L 690.5 44.5 L 674.5 20.5 " fill="none" id="make-me-a-hanzi-animation-21" stroke-dasharray="439 878" stroke-linecap="round"></path>

      <clipPath id="make-me-a-hanzi-clip-22">
      <path d="M 668.5 13.5 L 654.5 11.5 Q 584.5 -0.5 547.5 4.5 L 522.5 8.5 Q 493.5 8.5 532.5 -30.5 Q 552.5 -50.5 558.5 -54.5 Q 564.5 -58.5 580.5 -52.5 Q 595.5 -45.5 615.5 -39.5 L 640.5 -31.5 L 736.5 -7.5 L 826.5 18.5 C 855.5 26.5 842.5 43.5 812.5 38.5 L 710.5 20.5 L 668.5 13.5 Z" fill="lightgray"></path>
      </clipPath>
      <path clip-path="url(#make-me-a-hanzi-clip-22)" d="M 519.5 -0.5 L 568.5 -25.5 L 806.5 26.5 L 817.5 19.5 " fill="none" id="make-me-a-hanzi-animation-22" stroke-dasharray="440 880" stroke-linecap="round"></path>

      <clipPath id="make-me-a-hanzi-clip-23">
      <path d="M 826.5 18.5 L 846.5 -12.5 Q 848.5 -16.5 862.0 -34.5 Q 875.5 -52.5 884.0 -53.5 Q 892.5 -54.5 900.5 -45.5 Q 906.5 -35.5 908.5 -21.5 Q 913.5 20.5 865.5 50.5 L 838.5 64.5 L 812.5 76.5 L 800.5 80.5 Q 789.5 84.5 786.5 80.5 Q 784.5 76.5 788.5 70.5 L 796.5 60.5 L 812.5 38.5 L 826.5 18.5 Z" fill="lightgray"></path>
      </clipPath>
      <path clip-path="url(#make-me-a-hanzi-clip-23)" d="M 793.5 76.5 L 865.5 13.5 L 881.5 -14.5 L 885.5 -38.5 " fill="none" id="make-me-a-hanzi-animation-23" stroke-dasharray="280 560" stroke-linecap="round"></path>

</g>
</svg>
